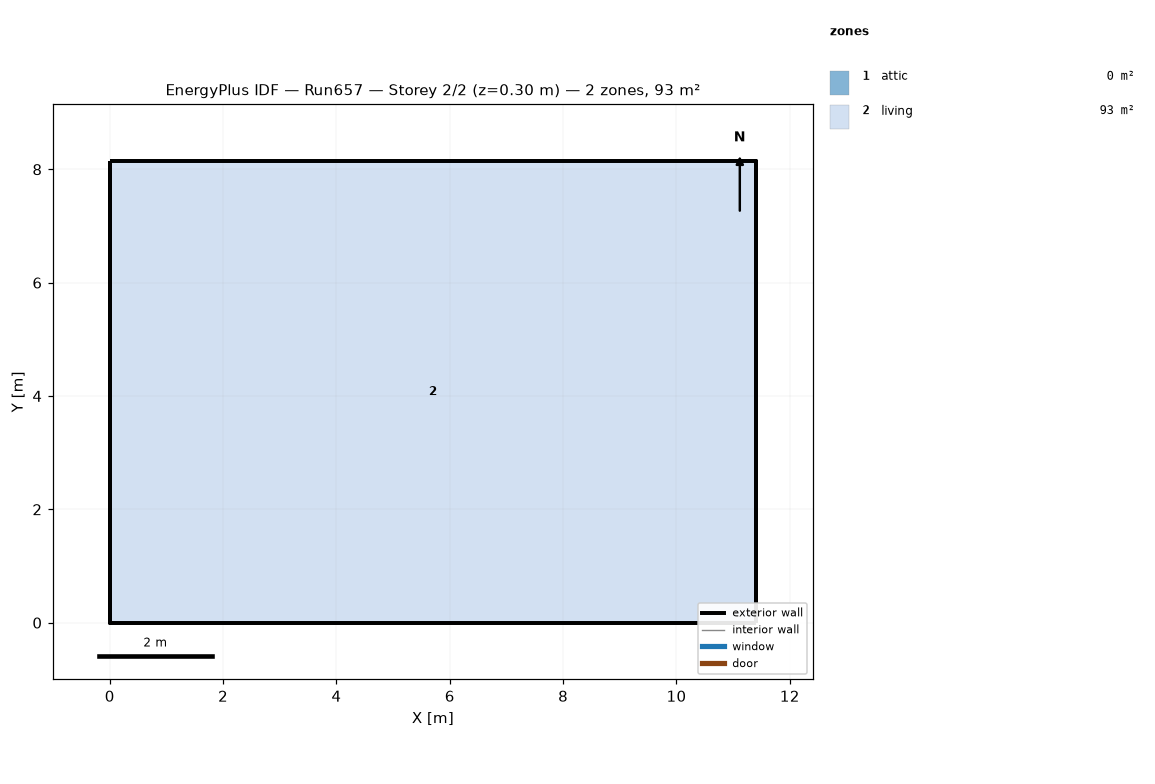
=== STOREY PLAN SPEC (per zone: floor XY polygon, exterior-wall plan segments, windows/doors) ===
zone 1: attic  (0.0 m²)
  exterior wall: (11.40, 0.00) – (11.40, 8.15) – (11.40, 4.07)  [12.2 m]
  exterior wall: (0.00, 8.15) – (0.00, 0.00) – (0.00, 4.07)  [12.2 m]
zone 2: living  (92.9 m²)
  floor: (0.00, 0.00) (0.00, 8.15) (11.40, 8.15) (11.40, 0.00)
  exterior wall: (0.00, 0.00) – (11.40, 0.00)  [11.4 m]
  exterior wall: (11.40, 0.00) – (11.40, 8.15)  [8.1 m]
  exterior wall: (11.40, 8.15) – (0.00, 8.15)  [11.4 m]
  exterior wall: (0.00, 8.15) – (0.00, 0.00)  [8.1 m]

=== DERIVED (storey summary) ===
Building: Run657
Storey: 2 of 2  (floor level z = 0.30 m)
Storey gross floor area: 92.9 m²
Zones on this storey: 2
  - attic: floor 0.0 m²; exterior wall 24.4 m (11.2 m²); WWR 0.0%
  - living: floor 92.9 m²; exterior wall 39.1 m (286.0 m²); WWR 0.0%
Zone adjacency: (none detected)